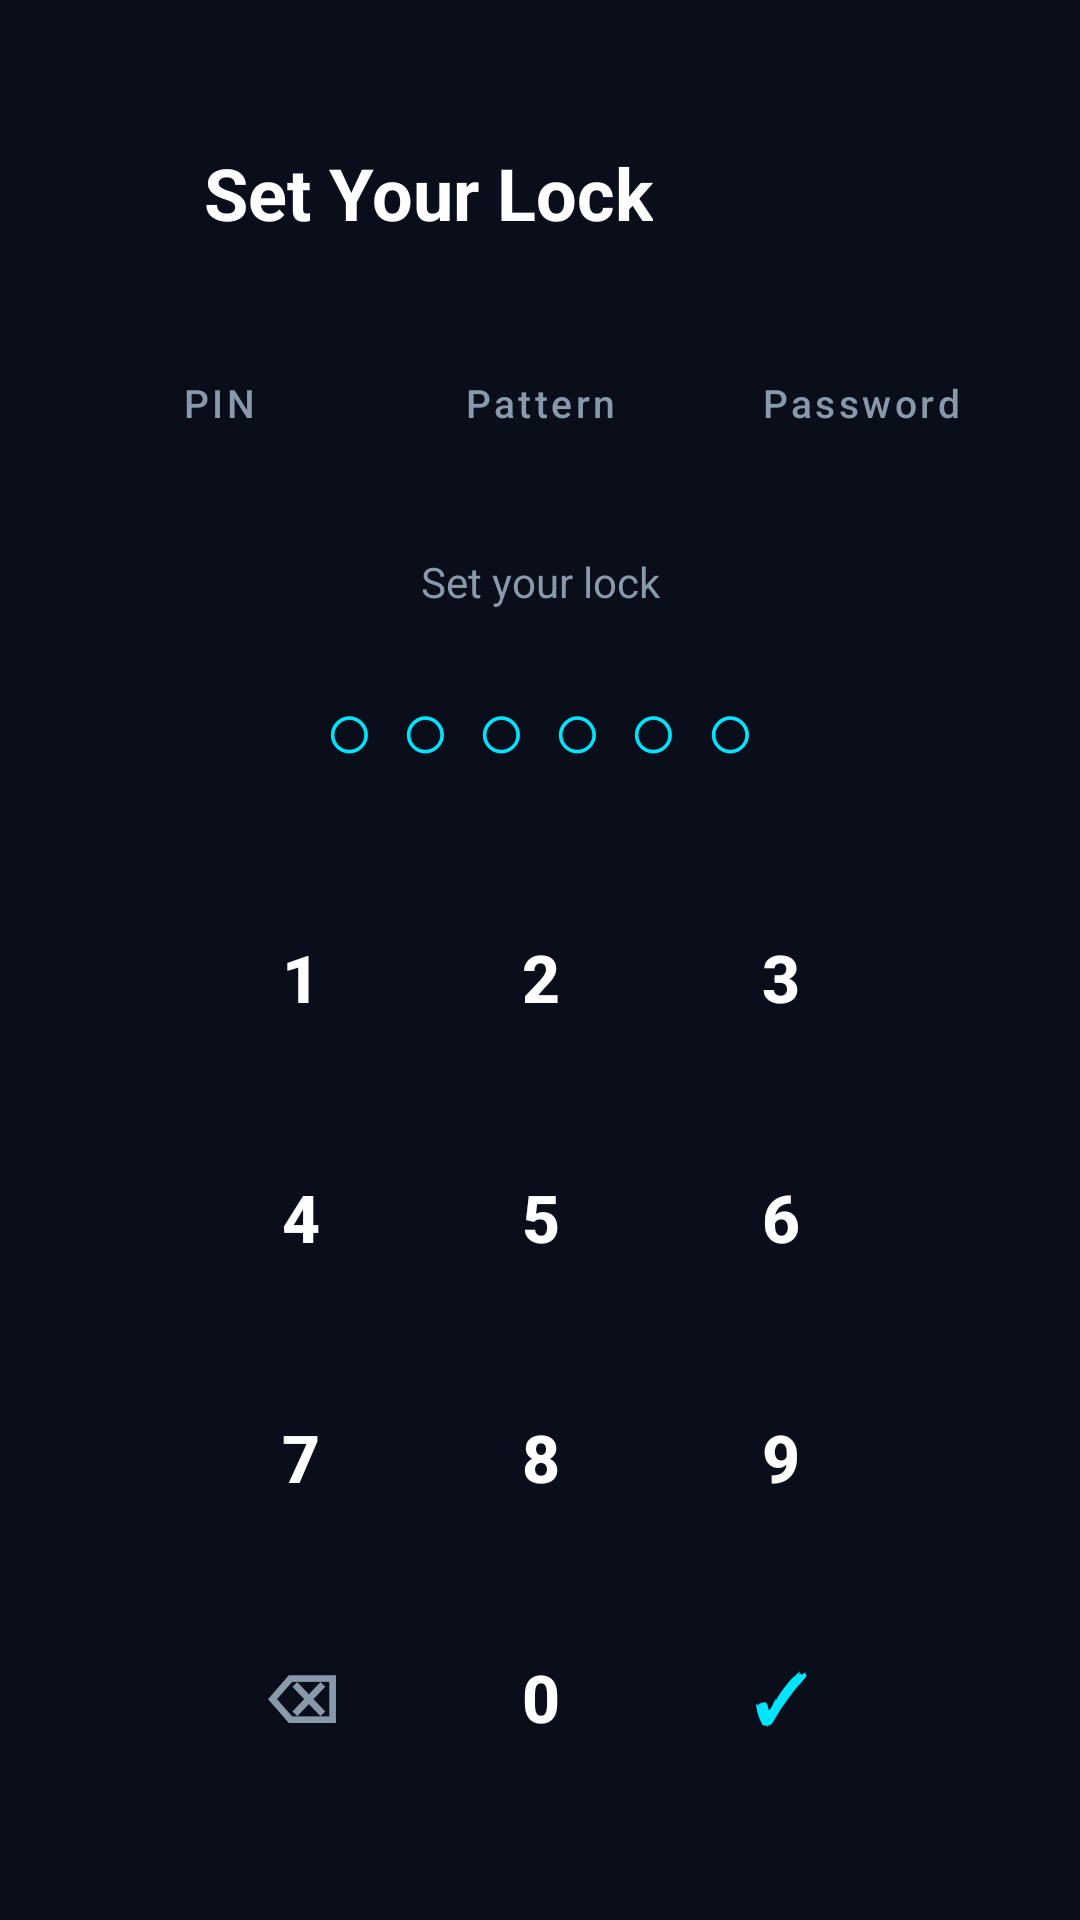

Reconstruct the res/layout file that produces this screen, plus the resources it refers to.
<!-- AndroidManifest.xml: application theme Theme.Trapix -->
<!-- res/layout/activity_setup_lock.xml -->
<?xml version="1.0" encoding="utf-8"?>
<androidx.core.widget.NestedScrollView
    xmlns:android="http://schemas.android.com/apk/res/android"
    xmlns:app="http://schemas.android.com/apk/res-auto"
    android:layout_width="match_parent"
    android:layout_height="match_parent"
    android:background="@color/trapix_bg"
    android:fillViewport="true">

    <LinearLayout
        android:layout_width="match_parent"
        android:layout_height="wrap_content"
        android:orientation="vertical"
        android:padding="24dp">

        <LinearLayout
            android:layout_width="match_parent"
            android:layout_height="wrap_content"
            android:orientation="horizontal"
            android:gravity="center_vertical"
            android:layout_marginBottom="32dp"
            android:layout_marginTop="24dp">
            <ImageView
                android:layout_width="32dp"
                android:layout_height="32dp"
                android:src="@drawable/ic_shield"
                app:tint="@color/trapix_accent"/>
            <TextView
                android:layout_width="wrap_content"
                android:layout_height="wrap_content"
                android:text="Set Your Lock"
                android:textColor="@color/trapix_text_primary"
                android:textSize="24sp"
                android:textStyle="bold"
                android:layout_marginStart="12dp"/>
        </LinearLayout>

        <LinearLayout
            android:layout_width="match_parent"
            android:layout_height="wrap_content"
            android:orientation="horizontal"
            android:layout_marginBottom="28dp">
            <Button android:id="@+id/btnTypePIN" style="@style/LockTypeButton" android:layout_width="0dp" android:layout_weight="1" android:layout_height="44dp" android:text="PIN" android:layout_marginEnd="6dp"/>
            <Button android:id="@+id/btnTypePattern" style="@style/LockTypeButton" android:layout_width="0dp" android:layout_weight="1" android:layout_height="44dp" android:text="Pattern" android:layout_marginStart="3dp" android:layout_marginEnd="3dp"/>
            <Button android:id="@+id/btnTypePassword" style="@style/LockTypeButton" android:layout_width="0dp" android:layout_weight="1" android:layout_height="44dp" android:text="Password" android:layout_marginStart="6dp"/>
        </LinearLayout>

        <TextView
            android:id="@+id/tvSetupHint"
            android:layout_width="match_parent"
            android:layout_height="wrap_content"
            android:text="Set your lock"
            android:textColor="@color/trapix_text_secondary"
            android:textSize="14sp"
            android:gravity="center"
            android:layout_marginBottom="20dp"/>

        <LinearLayout
            android:id="@+id/layoutPin"
            android:layout_width="match_parent"
            android:layout_height="wrap_content"
            android:orientation="vertical"
            android:gravity="center">
            <TextView
                android:id="@+id/tvPinDots"
                android:layout_width="wrap_content"
                android:layout_height="wrap_content"
                android:text="○○○○○○"
                android:textColor="@color/trapix_accent"
                android:textSize="28sp"
                android:letterSpacing="0.3"
                android:layout_marginBottom="24dp"/>
            <include android:id="@+id/layoutNumpad" layout="@layout/layout_numpad"/>
        </LinearLayout>

        <LinearLayout
            android:id="@+id/layoutPattern"
            android:layout_width="match_parent"
            android:layout_height="wrap_content"
            android:orientation="vertical"
            android:gravity="center"
            android:visibility="gone">
            <com.trapix.app.ui.lock.PatternView
                android:id="@+id/patternView"
                android:layout_width="match_parent"
                android:layout_height="300dp"
                android:layout_gravity="center"
                android:layout_marginBottom="24dp"/>
            <Button
                android:id="@+id/btnPatternReset"
                style="@style/TrapixButtonOutline"
                android:layout_width="160dp"
                android:layout_height="44dp"
                android:text="Reset Pattern"/>
        </LinearLayout>

        <LinearLayout
            android:id="@+id/layoutPassword"
            android:layout_width="match_parent"
            android:layout_height="wrap_content"
            android:orientation="vertical"
            android:gravity="center"
            android:visibility="gone">
            <com.google.android.material.textfield.TextInputLayout
                android:layout_width="match_parent"
                android:layout_height="wrap_content"
                android:hint="Enter Password"
                app:boxBackgroundColor="@color/trapix_card"
                app:boxStrokeColor="@color/trapix_accent"
                style="@style/Widget.MaterialComponents.TextInputLayout.OutlinedBox"
                android:layout_marginBottom="16dp">
                <com.google.android.material.textfield.TextInputEditText
                    android:id="@+id/etPassword"
                    android:layout_width="match_parent"
                    android:layout_height="wrap_content"
                    android:inputType="textPassword"
                    android:textColor="@color/trapix_text_primary"/>
            </com.google.android.material.textfield.TextInputLayout>
            <com.google.android.material.textfield.TextInputLayout
                android:layout_width="match_parent"
                android:layout_height="wrap_content"
                android:hint="Confirm Password"
                app:boxBackgroundColor="@color/trapix_card"
                app:boxStrokeColor="@color/trapix_accent"
                style="@style/Widget.MaterialComponents.TextInputLayout.OutlinedBox"
                android:layout_marginBottom="24dp">
                <com.google.android.material.textfield.TextInputEditText
                    android:id="@+id/etConfirmPassword"
                    android:layout_width="match_parent"
                    android:layout_height="wrap_content"
                    android:inputType="textPassword"
                    android:textColor="@color/trapix_text_primary"
                    android:imeOptions="actionDone"/>
            </com.google.android.material.textfield.TextInputLayout>
            <Button
                android:id="@+id/btnPasswordOk"
                style="@style/TrapixButton"
                android:layout_width="match_parent"
                android:layout_height="52dp"
                android:text="Set Password"/>
        </LinearLayout>

    </LinearLayout>
</androidx.core.widget.NestedScrollView>
<!-- res/layout/layout_numpad.xml (included above) -->
<?xml version="1.0" encoding="utf-8"?>
<LinearLayout
    xmlns:android="http://schemas.android.com/apk/res/android"
    android:layout_width="match_parent"
    android:layout_height="wrap_content"
    android:orientation="vertical"
    android:gravity="center">

    
    <LinearLayout android:layout_width="wrap_content" android:layout_height="wrap_content" android:orientation="horizontal">
        <Button android:id="@+id/btn1" style="@style/NumPadButton" android:layout_width="@dimen/numpad_button_size" android:layout_height="@dimen/numpad_button_size" android:text="1" android:layout_margin="4dp"/>
        <Button android:id="@+id/btn2" style="@style/NumPadButton" android:layout_width="@dimen/numpad_button_size" android:layout_height="@dimen/numpad_button_size" android:text="2" android:layout_margin="4dp"/>
        <Button android:id="@+id/btn3" style="@style/NumPadButton" android:layout_width="@dimen/numpad_button_size" android:layout_height="@dimen/numpad_button_size" android:text="3" android:layout_margin="4dp"/>
    </LinearLayout>

    
    <LinearLayout android:layout_width="wrap_content" android:layout_height="wrap_content" android:orientation="horizontal">
        <Button android:id="@+id/btn4" style="@style/NumPadButton" android:layout_width="@dimen/numpad_button_size" android:layout_height="@dimen/numpad_button_size" android:text="4" android:layout_margin="4dp"/>
        <Button android:id="@+id/btn5" style="@style/NumPadButton" android:layout_width="@dimen/numpad_button_size" android:layout_height="@dimen/numpad_button_size" android:text="5" android:layout_margin="4dp"/>
        <Button android:id="@+id/btn6" style="@style/NumPadButton" android:layout_width="@dimen/numpad_button_size" android:layout_height="@dimen/numpad_button_size" android:text="6" android:layout_margin="4dp"/>
    </LinearLayout>

    
    <LinearLayout android:layout_width="wrap_content" android:layout_height="wrap_content" android:orientation="horizontal">
        <Button android:id="@+id/btn7" style="@style/NumPadButton" android:layout_width="@dimen/numpad_button_size" android:layout_height="@dimen/numpad_button_size" android:text="7" android:layout_margin="4dp"/>
        <Button android:id="@+id/btn8" style="@style/NumPadButton" android:layout_width="@dimen/numpad_button_size" android:layout_height="@dimen/numpad_button_size" android:text="8" android:layout_margin="4dp"/>
        <Button android:id="@+id/btn9" style="@style/NumPadButton" android:layout_width="@dimen/numpad_button_size" android:layout_height="@dimen/numpad_button_size" android:text="9" android:layout_margin="4dp"/>
    </LinearLayout>

    
    <LinearLayout android:layout_width="wrap_content" android:layout_height="wrap_content" android:orientation="horizontal">
        <Button android:id="@+id/btnBackspace" style="@style/NumPadButton" android:layout_width="@dimen/numpad_button_size" android:layout_height="@dimen/numpad_button_size" android:text="⌫" android:layout_margin="4dp" android:textColor="@color/trapix_text_secondary"/>
        <Button android:id="@+id/btn0" style="@style/NumPadButton" android:layout_width="@dimen/numpad_button_size" android:layout_height="@dimen/numpad_button_size" android:text="0" android:layout_margin="4dp"/>
        <Button android:id="@+id/btnPinOk" style="@style/NumPadButton" android:layout_width="@dimen/numpad_button_size" android:layout_height="@dimen/numpad_button_size" android:text="✓" android:layout_margin="4dp" android:textColor="@color/trapix_accent"/>
    </LinearLayout>

</LinearLayout>
<!-- resources referenced by this layout -->
<resources>
  <color name="trapix_accent">#00E5FF</color>
  <color name="trapix_bg">#0A0E1A</color>
  <color name="trapix_card">#1A2332</color>
  <color name="trapix_text_primary">#FFFFFF</color>
  <color name="trapix_text_secondary">#8899AA</color>
  <dimen name="numpad_button_size">72dp</dimen>
  <style name="LockTypeButton" parent="Widget.MaterialComponents.Button.OutlinedButton">
          <item name="android:textColor">@color/trapix_text_secondary</item>
          <item name="strokeColor">@color/trapix_divider</item>
          <item name="android:textSize">13sp</item>
          <item name="android:textAllCaps">false</item>
          <item name="cornerRadius">8dp</item>
          <item name="android:paddingStart">12dp</item>
          <item name="android:paddingEnd">12dp</item>
      </style>
  <style name="NumPadButton" parent="Widget.MaterialComponents.Button.TextButton">
          <item name="android:textColor">@color/trapix_text_primary</item>
          <item name="android:textSize">22sp</item>
          <item name="android:textStyle">bold</item>
          <item name="rippleColor">@color/trapix_ripple</item>
          <item name="android:minWidth">0dp</item>
          <item name="android:minHeight">0dp</item>
          <item name="android:padding">0dp</item>
      </style>
  <style name="TrapixButton" parent="Widget.MaterialComponents.Button">
          <item name="android:textColor">@color/trapix_bg</item>
          <item name="backgroundTint">@color/trapix_accent</item>
          <item name="cornerRadius">12dp</item>
          <item name="android:textAllCaps">false</item>
          <item name="android:letterSpacing">0.05</item>
      </style>
  <style name="TrapixButtonOutline" parent="Widget.MaterialComponents.Button.OutlinedButton">
          <item name="android:textColor">@color/trapix_accent</item>
          <item name="strokeColor">@color/trapix_accent</item>
          <item name="cornerRadius">12dp</item>
          <item name="android:textAllCaps">false</item>
      </style>
  <style name="Theme.Trapix" parent="Theme.MaterialComponents.DayNight.NoActionBar">
          <item name="colorPrimary">@color/colorPrimary</item>
          <item name="colorPrimaryVariant">@color/colorPrimaryVariant</item>
          <item name="colorOnPrimary">@color/colorOnPrimary</item>
          <item name="colorSecondary">@color/colorSecondary</item>
          <item name="colorOnSecondary">@color/colorOnSecondary</item>
          <item name="colorSurface">@color/colorSurface</item>
          <item name="colorOnSurface">@color/colorOnSurface</item>
          <item name="android:colorBackground">@color/colorBackground</item>
          <item name="colorError">@color/colorError</item>
          <item name="android:windowBackground">@color/trapix_bg</item>
          <item name="android:statusBarColor">@color/trapix_bg</item>
          <item name="android:navigationBarColor">@color/trapix_bg</item>
          <item name="android:windowLightStatusBar">false</item>
      </style>
  <color name="trapix_divider">#1E2D3D</color>
  <color name="trapix_ripple">#1A00E5FF</color>
  <color name="colorPrimary">#00E5FF</color>
  <color name="colorPrimaryVariant">#0097A7</color>
  <color name="colorOnPrimary">#000000</color>
  <color name="colorSecondary">#FF1744</color>
  <color name="colorOnSecondary">#FFFFFF</color>
  <color name="colorSurface">#111827</color>
  <color name="colorOnSurface">#FFFFFF</color>
  <color name="colorBackground">#0A0E1A</color>
  <color name="colorError">#FF1744</color>
</resources>
